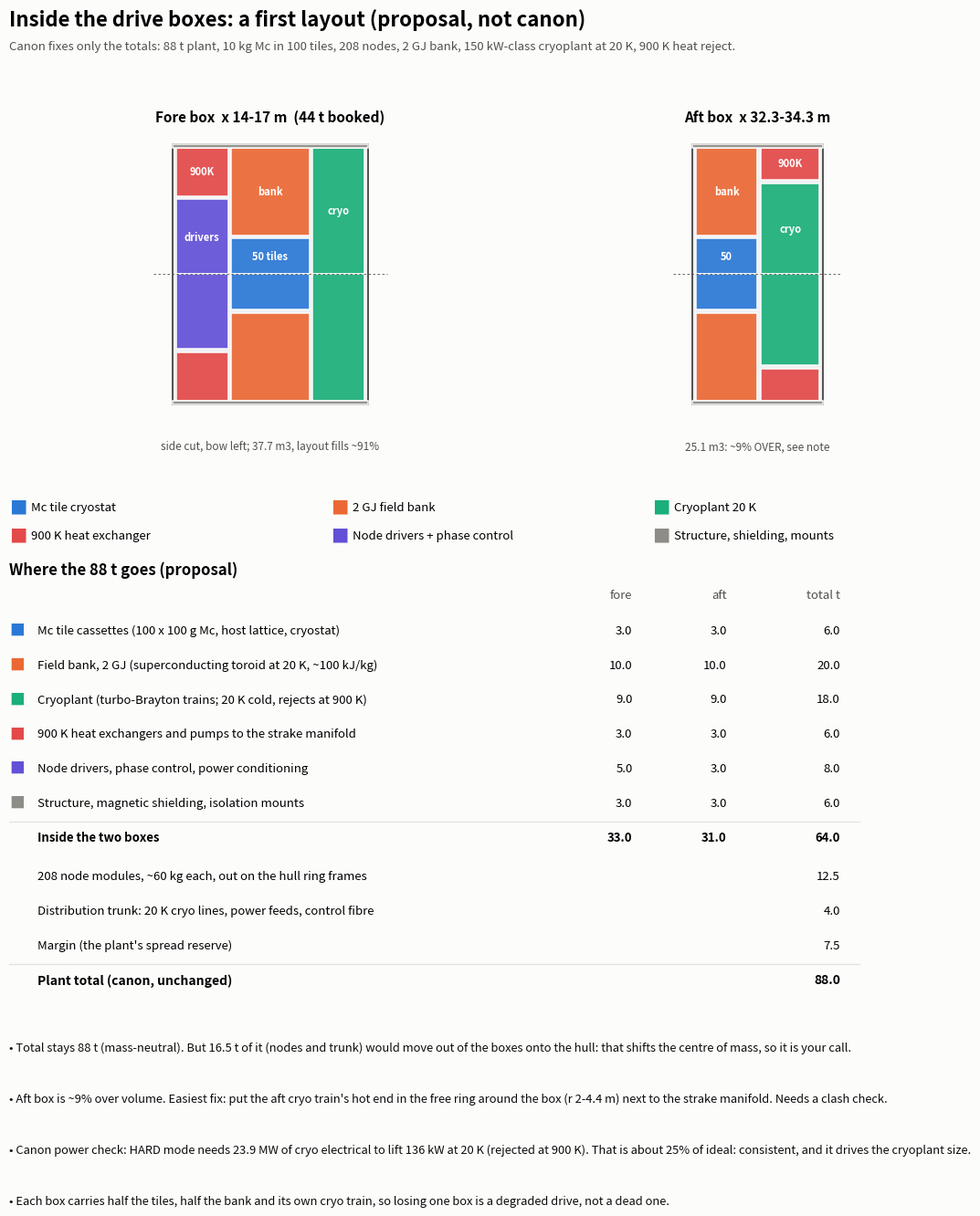

Write the Python code that produced this figure. (Note: this script raises an exception after producing the figure.)
"""Inside the 88 t relational plant: a proposal layout (sketch + numbers). ALL bodies. ALL sponsors. 2026-2226."""
import matplotlib; matplotlib.use('Agg'); import matplotlib.pyplot as plt
from matplotlib.patches import Rectangle, FancyBboxPatch, Circle
INK, MUTE, BG = '#0b0b0b', '#52514e', '#fcfcfb'
C = dict(tiles='#2a78d6', bank='#eb6834', cryo='#1baf7a', heat='#e34948', ctrl='#6250d6', struct='#8e8c86')
NAME = dict(tiles='Mc tile cryostat', bank='2 GJ field bank', cryo='Cryoplant 20 K', heat='900 K heat exchanger', ctrl='Node drivers + phase control', struct='Structure, shielding, mounts')
fig = plt.figure(figsize=(11, 14), dpi=110); fig.patch.set_facecolor(BG)
fig.text(0.03, 0.972, "Inside the drive boxes: a first layout (proposal, not canon)", fontsize=16, weight='bold')
fig.text(0.03, 0.953, 'Canon fixes only the totals: 88 t plant, 10 kg Mc in 100 tiles, 208 nodes, 2 GJ bank, 150 kW-class cryoplant at 20 K, 900 K heat reject.', fontsize=9.5, color=MUTE)
def box(ax, x0, L, title, parts, cap):
    ax.set_facecolor(BG); ax.add_patch(Rectangle((x0, -2), L, 4, fc='#eef0f3', ec=MUTE, lw=1.4))
    for (k, a, b, r0, r1, lab) in parts:
        for s in (1, -1):
            ax.add_patch(Rectangle((a, s * r0 if s > 0 else -r1), b - a, r1 - r0, fc=C[k], ec=BG, lw=1.2, alpha=.92))
        if lab: ax.text((a + b) / 2, (r0 + r1) / 2, lab, ha='center', va='center', fontsize=8, color='white', weight='bold')
    ax.plot([x0 - .3, x0 + L + .3], [0, 0], color=MUTE, lw=.6, ls=(0, (3, 3)))
    ax.text(x0 + L / 2, 2.35, title, ha='center', fontsize=11, weight='bold'); ax.text(x0 + L / 2, -2.7, cap, ha='center', fontsize=8.5, color=MUTE)
    ax.set_xlim(x0 - .6, x0 + L + .6); ax.set_ylim(-3.1, 2.8); ax.set_aspect('equal'); ax.axis('off')
ax1 = fig.add_axes([0.03, 0.62, 0.52, 0.3]); ax2 = fig.add_axes([0.58, 0.62, 0.39, 0.3])
fore = [('tiles', 14.9, 16.1, 0, .55, '50 tiles'), ('bank', 14.9, 16.1, .6, 1.95, 'bank'), ('cryo', 16.15, 16.95, 0, 1.95, 'cryo'),
        ('heat', 14.05, 14.85, 1.2, 1.95, '900K'), ('ctrl', 14.05, 14.85, 0, 1.15, 'drivers'), ('struct', 14.0, 17.0, 1.95, 2.0, '')]
aft = [('tiles', 32.35, 33.3, 0, .55, '50'), ('bank', 32.35, 33.3, .6, 1.95, 'bank'), ('cryo', 33.35, 34.25, 0, 1.4, 'cryo'),
       ('heat', 33.35, 34.25, 1.45, 1.95, '900K'), ('struct', 32.3, 34.3, 1.95, 2.0, '')]
box(ax1, 14, 3, 'Fore box  x 14-17 m  (44 t booked)', fore, 'side cut, bow left; 37.7 m3, layout fills ~91%')
box(ax2, 32.3, 2, 'Aft box  x 32.3-34.3 m', aft, '25.1 m3: ~9% OVER, see note')
# legend row
for i, k in enumerate(C):
    x = 0.03 + (i % 3) * 0.32; y = 0.595 - (i // 3) * 0.022
    fig.text(x, y, '■', color=C[k], fontsize=14, va='center'); fig.text(x + 0.022, y, NAME[k], fontsize=9.5, va='center')
# mass table
rows = [('Mc tile cassettes (100 x 100 g Mc, host lattice, cryostat)', 3.0, 3.0, 'tiles'),
        ('Field bank, 2 GJ (superconducting toroid at 20 K, ~100 kJ/kg)', 10.0, 10.0, 'bank'),
        ('Cryoplant (turbo-Brayton trains; 20 K cold, rejects at 900 K)', 9.0, 9.0, 'cryo'),
        ('900 K heat exchangers and pumps to the strake manifold', 3.0, 3.0, 'heat'),
        ('Node drivers, phase control, power conditioning', 5.0, 3.0, 'ctrl'),
        ('Structure, magnetic shielding, isolation mounts', 3.0, 3.0, 'struct')]
ax = fig.add_axes([0.03, 0.2, 0.94, 0.36]); ax.axis('off'); ax.set_xlim(0, 1); ax.set_ylim(0, 1)
ax.text(0, .98, 'Where the 88 t goes (proposal)', fontsize=12, weight='bold', va='top')
hdr = .9; ax.text(.66, hdr, 'fore', ha='right', fontsize=9.5, color=MUTE); ax.text(.76, hdr, 'aft', ha='right', fontsize=9.5, color=MUTE); ax.text(.88, hdr, 'total t', ha='right', fontsize=9.5, color=MUTE)
y = .83; tf = ta = 0
for lab, f, a, k in rows:
    ax.text(0, y, '■', color=C[k], fontsize=12, va='center'); ax.text(.03, y, lab, fontsize=9.5, va='center')
    for xx, v in ((.66, f), (.76, a), (.88, f + a)): ax.text(xx, y, f'{v:.1f}', ha='right', va='center', fontsize=9.5)
    tf += f; ta += a; y -= .075
ax.plot([0, .9], [y + .035, y + .035], color='#e4e3df', lw=1)
ax.text(.03, y, 'Inside the two boxes', fontsize=9.5, weight='bold', va='center')
for xx, v in ((.66, tf), (.76, ta), (.88, tf + ta)): ax.text(xx, y, f'{v:.1f}', ha='right', va='center', fontsize=9.5, weight='bold')
y -= .085
for lab, v in (('208 node modules, ~60 kg each, out on the hull ring frames', 12.5), ('Distribution trunk: 20 K cryo lines, power feeds, control fibre', 4.0), ('Margin (the plant\'s spread reserve)', 7.5)):
    ax.text(.03, y, lab, fontsize=9.5, va='center'); ax.text(.88, y, f'{v:.1f}', ha='right', va='center', fontsize=9.5); y -= .075
ax.plot([0, .9], [y + .035, y + .035], color='#e4e3df', lw=1)
ax.text(.03, y, 'Plant total (canon, unchanged)', fontsize=10, weight='bold', va='center'); ax.text(.88, y, '88.0', ha='right', va='center', fontsize=10, weight='bold')
notes = ['Total stays 88 t (mass-neutral). But 16.5 t of it (nodes and trunk) would move out of the boxes onto the hull: that shifts the centre of mass, so it is your call.',
         'Aft box is ~9% over volume. Easiest fix: put the aft cryo train\'s hot end in the free ring around the box (r 2-4.4 m) next to the strake manifold. Needs a clash check.',
         'Canon power check: HARD mode needs 23.9 MW of cryo electrical to lift 136 kW at 20 K (rejected at 900 K). That is about 25% of ideal: consistent, and it drives the cryoplant size.',
         'Each box carries half the tiles, half the bank and its own cryo train, so losing one box is a degraded drive, not a dead one.']
for i, n in enumerate(notes): fig.text(0.03, 0.17 - i * 0.04, ('• ' + n), fontsize=9.3, color=INK, wrap=True)
import os; fig.savefig(os.path.join(os.path.dirname(os.path.abspath(__file__)), 'plant_boxes_proposal.png'), facecolor=BG)
